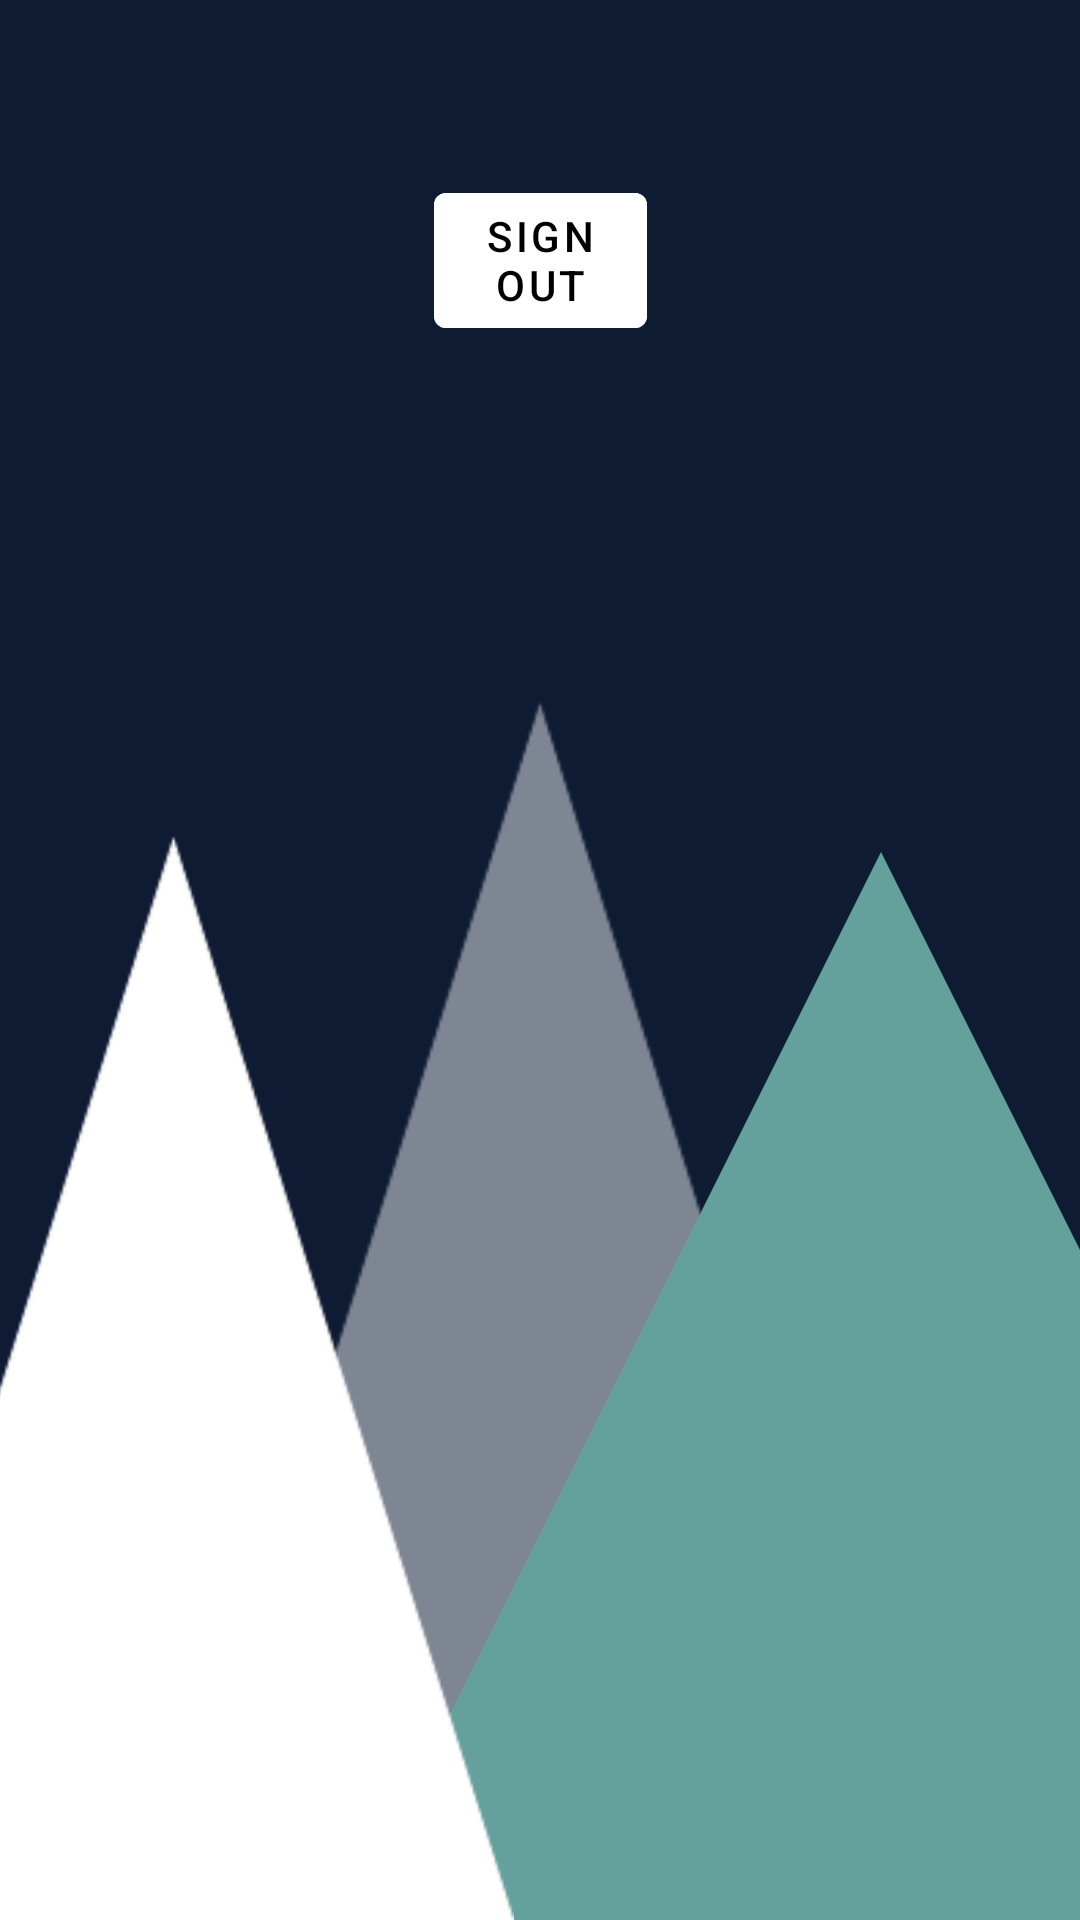

This screen was rendered from an Android layout file. Write that file and the resources it references.
<!-- AndroidManifest.xml: application theme Theme.Grupo2 -->
<!-- res/layout/fragment_inicio.xml -->
<?xml version="1.0" encoding="utf-8"?>
<androidx.constraintlayout.widget.ConstraintLayout xmlns:android="http://schemas.android.com/apk/res/android"
    xmlns:app="http://schemas.android.com/apk/res-auto"
    xmlns:tools="http://schemas.android.com/tools"
    android:layout_width="match_parent"
    android:layout_height="match_parent"
    tools:context=".menu.MainActivity"
    android:background="#0E1B33">


    <com.google.android.material.button.MaterialButton
        android:id="@+id/signOut"
        android:layout_width="71dp"
        android:layout_height="57dp"
        android:backgroundTint="@color/white"
        android:drawable="@drawable/redondinho"
        android:text="Sign Out"
        android:textColor="@color/black"
        app:backgroundTint="@color/white"
        app:layout_constraintBottom_toBottomOf="parent"
        app:layout_constraintEnd_toEndOf="parent"
        app:layout_constraintStart_toStartOf="parent"
        app:layout_constraintTop_toTopOf="parent"
        app:layout_constraintVertical_bias="0.1" />

    <ImageView
        android:id="@+id/montanha3"
        android:layout_width="360dp"
        android:layout_height="409dp"
        android:src="@drawable/trianguloescuro"
        app:layout_constraintBottom_toBottomOf="parent"
        app:layout_constraintEnd_toEndOf="parent"
        app:layout_constraintStart_toStartOf="parent"
        app:layout_constraintTop_toTopOf="parent"
        app:layout_constraintVertical_bias="1.0" />

    <ImageView
        android:id="@+id/montanha2"
        android:layout_width="604dp"
        android:layout_height="514dp"
        android:layout_marginTop="284dp"
        android:src="@drawable/montanhagg"
        app:layout_constraintEnd_toEndOf="parent"
        app:layout_constraintHorizontal_bias="0.036"
        app:layout_constraintStart_toStartOf="parent"
        app:layout_constraintTop_toTopOf="parent" />

    <ImageView
        android:id="@+id/montanha1"
        android:layout_width="317dp"
        android:layout_height="361dp"
        android:layout_marginEnd="144dp"
        android:src="@drawable/triangulo"
        app:layout_constraintBottom_toBottomOf="parent"
        app:layout_constraintEnd_toEndOf="parent"
        app:layout_constraintTop_toTopOf="parent"
        app:layout_constraintVertical_bias="1.0" />

</androidx.constraintlayout.widget.ConstraintLayout>
<!-- resources referenced by this layout -->
<resources>
  <color name="black">#FF000000</color>
  <color name="white">#FFFFFFFF</color>
  <!-- drawable montanhagg (drawable) -->
  <vector xmlns:android="http://schemas.android.com/apk/res/android"
      android:width="40dp"
      android:height="40dp"
      android:tint="@color/verde"
      android:viewportHeight="100"
      android:viewportWidth="100">
      <group android:name="triableGroup">
          <path
              android:name="triangle"
              android:fillColor="@color/white"
              android:pathData="M 50 0 L 0 100 L 400 700 Z" />
        
      </group>
  </vector>
  <!-- drawable redondinho (drawable) -->
  <?xml version="1.0" encoding="utf-8"?>
  <shape xmlns:android="http://schemas.android.com/apk/res/android"
      android:shape="rectangle">
      <solid android:color="#64A19D" />
      <corners android:bottomRightRadius="999dp"
          android:bottomLeftRadius="999dp"
          android:topRightRadius="999dp"
          android:topLeftRadius="999dp"/>
  </shape>
  <!-- drawable triangulo: png bitmap (drawable, 10117 bytes) -->
  <!-- drawable trianguloescuro: png bitmap (drawable, 15472 bytes) -->
  <style name="Theme.Grupo2" parent="Theme.MaterialComponents.DayNight.DarkActionBar">
          
          <item name="colorPrimary">@color/purple_500</item>
          <item name="colorPrimaryVariant">@color/purple_700</item>
          <item name="colorOnPrimary">@color/white</item>
          
          <item name="colorSecondary">@color/teal_200</item>
          <item name="colorSecondaryVariant">@color/teal_700</item>
          <item name="colorOnSecondary">@color/black</item>
          
          <item name="android:statusBarColor" tools:targetApi="l">?attr/colorPrimaryVariant</item>
          
      </style>
  <color name="verde">#64A19D</color>
  <color name="purple_500">#FF6200EE</color>
  <color name="purple_700">#FF3700B3</color>
  <color name="teal_200">#FF03DAC5</color>
  <color name="teal_700">#FF018786</color>
</resources>
